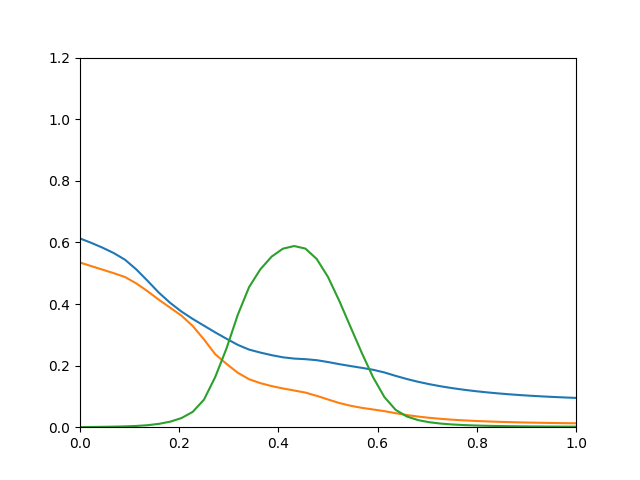

Values plotted in this chart, from the file beside it:
0.6129, 0.5347, 0.0004573
0.5986, 0.523, 0.000758
0.5829, 0.5115, 0.001198
0.5653, 0.5, 0.001811
0.5436, 0.4874, 0.002653
0.5121, 0.4668, 0.004034
0.475, 0.4412, 0.006541
0.4367, 0.4137, 0.01086
0.4037, 0.388, 0.01797
0.3755, 0.3622, 0.02959
0.3515, 0.3286, 0.04978
0.3296, 0.2848, 0.08952
0.3077, 0.2368, 0.1632
0.2871, 0.2054, 0.256
0.2673, 0.1767, 0.3652
0.252, 0.1557, 0.4548
0.2423, 0.1431, 0.5127
0.2339, 0.1335, 0.5539
0.2269, 0.1258, 0.5796
0.2228, 0.1192, 0.5882
0.2208, 0.1123, 0.5798
0.2176, 0.1018, 0.5461
0.2116, 0.09001, 0.4878
0.2047, 0.07852, 0.4102
0.1986, 0.06967, 0.3254
0.1927, 0.06286, 0.2411
0.1864, 0.05752, 0.1621
0.1778, 0.05211, 0.09805
0.1667, 0.04548, 0.05628
0.1564, 0.03947, 0.03468
0.1474, 0.03449, 0.02293
0.1396, 0.03043, 0.01604
0.1328, 0.02714, 0.01173
0.1269, 0.02445, 0.008906
0.1218, 0.02225, 0.00698
0.1174, 0.02043, 0.005621
0.1135, 0.01891, 0.004635
0.11, 0.01764, 0.003902
0.107, 0.01657, 0.003345
0.1044, 0.01566, 0.002914
0.1021, 0.01488, 0.002575
0.09999, 0.01421, 0.002304
0.09816, 0.01364, 0.002086
0.09653, 0.01314, 0.001907
0.09509, 0.0127, 0.001759
